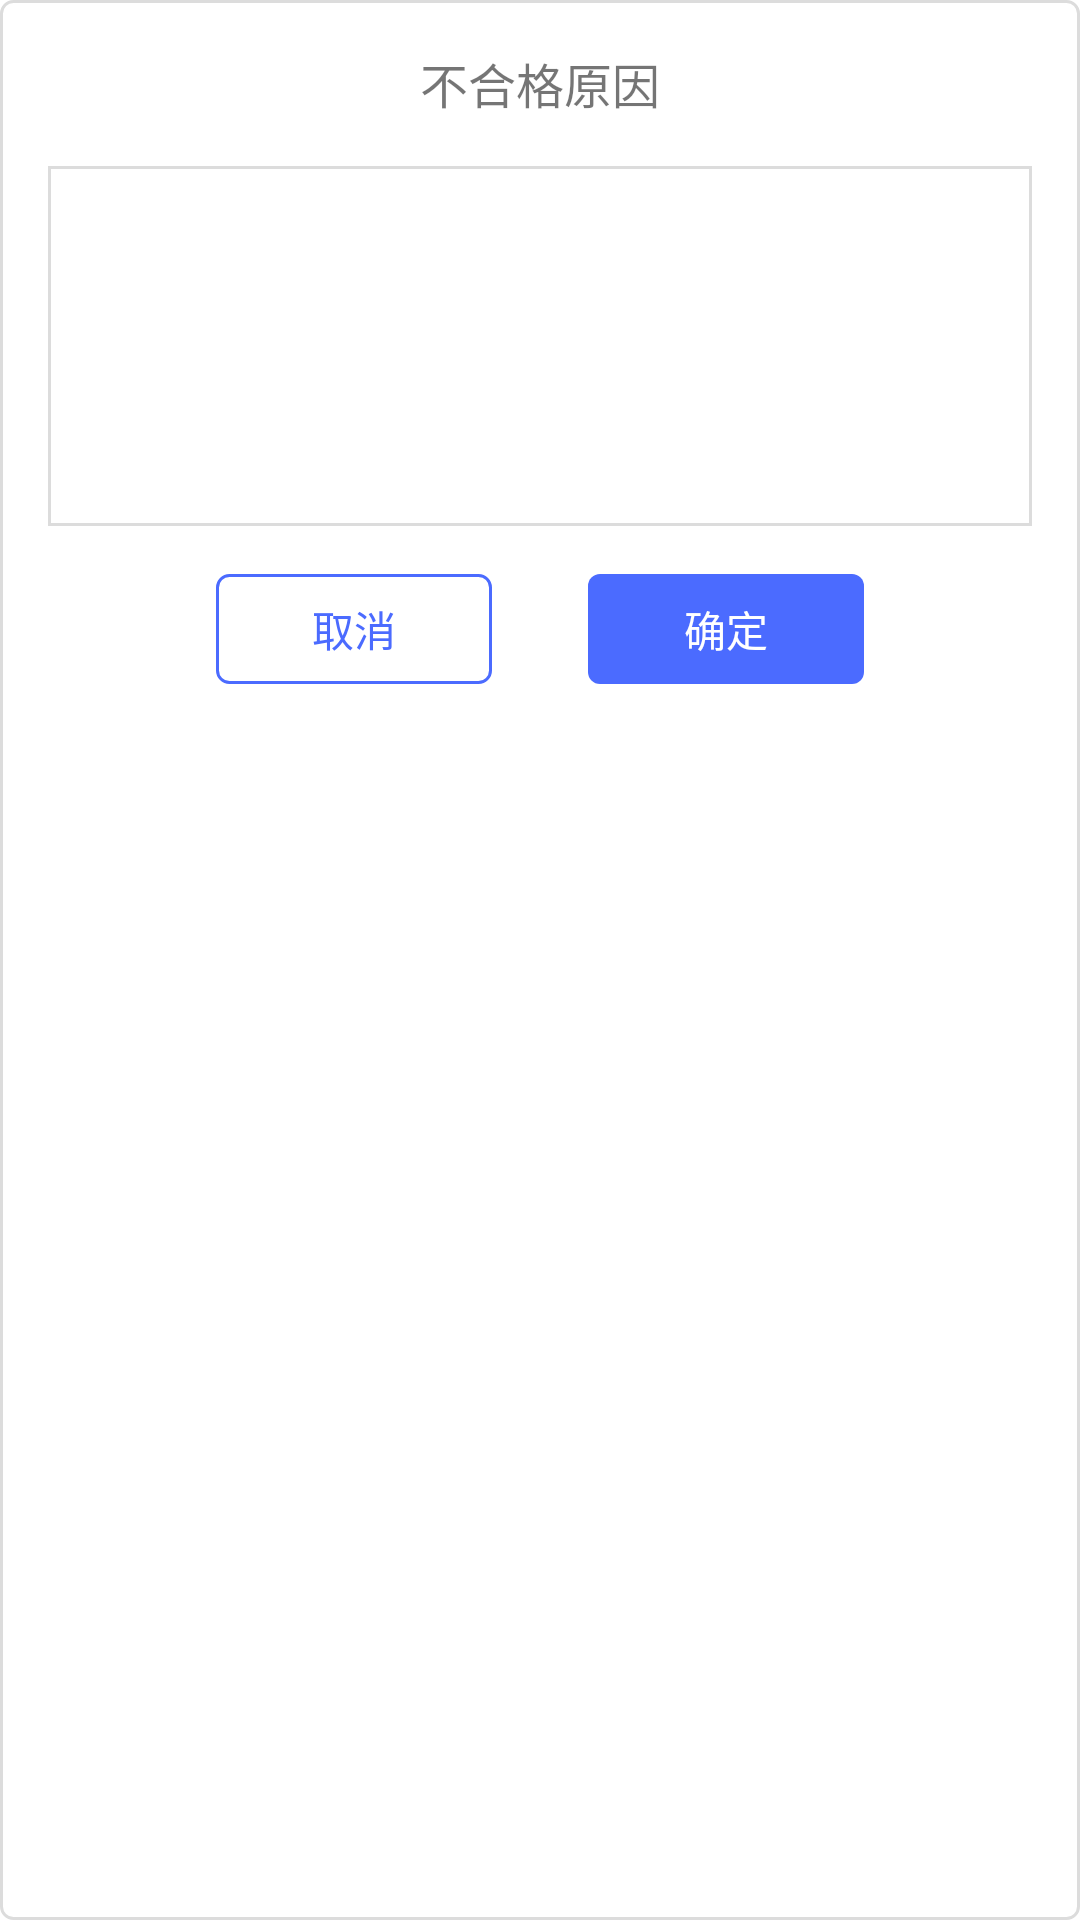

Produce the Android XML layout that renders to this screen, including the resource entries it uses.
<!-- AndroidManifest.xml: activity theme CustomDialogStyle -->
<!-- res/layout/activity_et_dialog.xml -->
<?xml version="1.0" encoding="utf-8"?>
<RelativeLayout xmlns:android="http://schemas.android.com/apk/res/android"
    xmlns:app="http://schemas.android.com/apk/res-auto"
    xmlns:tools="http://schemas.android.com/tools"
    android:layout_width="match_parent"
    android:layout_height="wrap_content"
    android:background="@drawable/shape_white_round_rect"
    android:padding="16dp">

    <TextView
        android:id="@+id/dialog_title"
        android:layout_width="wrap_content"
        android:layout_height="wrap_content"
        android:layout_centerHorizontal="true"
        android:text="不合格原因"
        android:textSize="@dimen/text_secondary_title" />


    <EditText
        android:id="@+id/et_dialog_content"
        android:layout_width="match_parent"
        android:layout_height="120dp"
        android:layout_below="@+id/dialog_title"
        android:layout_marginTop="16dp"
        android:gravity="top"
        android:padding="8dp"
        android:background="@drawable/shape_et_rect"
        android:textSize="@dimen/text_secondary_title" />

    <LinearLayout
        android:layout_width="match_parent"
        android:layout_height="wrap_content"
        android:layout_below="@+id/et_dialog_content"
        android:layout_marginHorizontal="56dp"
        android:layout_marginTop="16dp"
        android:orientation="horizontal">

        <TextView
            android:id="@+id/tv_dialog_cancel"
            android:layout_width="0dp"
            android:layout_height="wrap_content"
            android:layout_weight="1"
            android:background="@drawable/selector_btn_sms"
            android:gravity="center"
            android:padding="8dp"
            android:text="取消"
            android:textColor="@color/blue_text" />

        <TextView
            android:id="@+id/tv_dialog_ensure"
            android:layout_width="0dp"
            android:layout_height="wrap_content"
            android:layout_marginLeft="32dp"
            android:layout_weight="1"
            android:background="@drawable/selector_btn_blue"
            android:gravity="center"
            android:padding="8dp"
            android:text="确定"
            android:textColor="@color/white" />

    </LinearLayout>

</RelativeLayout>
<!-- resources referenced by this layout -->
<resources>
  <color name="blue_text">#4B6BFF</color>
  <color name="white">#ffffff</color>
  <dimen name="text_secondary_title">16sp</dimen>
  <!-- drawable selector_btn_blue (drawable) -->
  <?xml version="1.0" encoding="utf-8"?>
  <selector xmlns:android="http://schemas.android.com/apk/res/android">
      <item android:state_focused="true" android:drawable="@drawable/shape_btn_blue_s"/>
      <item android:state_pressed="true" android:drawable="@drawable/shape_btn_blue_s" />
      <item android:state_enabled="false" android:drawable="@drawable/shape_btn_disable" />
      <item android:drawable="@drawable/shape_btn_blue_n" />
  </selector>
  <!-- drawable selector_btn_sms (drawable) -->
  <?xml version="1.0" encoding="utf-8"?>
  <selector xmlns:android="http://schemas.android.com/apk/res/android">
      <item android:state_focused="true" android:drawable="@drawable/shape_blue_round_rect"/>
      <item android:state_pressed="true" android:drawable="@drawable/shape_blue_round_rect" />
      <item android:state_enabled="false" android:drawable="@drawable/shape_btn_disable" />
      <item android:drawable="@drawable/shape_blue_round_rect" />
  </selector>
  <!-- drawable shape_et_rect (drawable) -->
  <?xml version="1.0" encoding="utf-8"?>
  <shape xmlns:android="http://schemas.android.com/apk/res/android">
  
      <stroke
          android:width="1dp"
          android:color="@color/divider_black_base" />
  
  </shape>
  <!-- drawable shape_white_round_rect (drawable) -->
  <?xml version="1.0" encoding="utf-8"?>
  <shape xmlns:android="http://schemas.android.com/apk/res/android">
  
      <solid android:color="@color/white" />
      <stroke
          android:width="1dp"
          android:color="@color/divider_black_base" />
      <corners android:radius="4dp" />
  </shape>
  <style name="CustomDialogStyle" parent="Theme.AppCompat.Light.NoActionBar">
  
          <item name="android:windowBackground">@android:color/transparent</item>
          <item name="android:windowContentOverlay">@null</item>
          <item name="android:windowIsFloating">true</item>
          <item name="android:windowFrame">@null</item>
          <item name="android:backgroundDimEnabled">true</item>
          <item name="android:windowNoTitle">true</item>
          <item name="android:windowIsTranslucent">true</item>
          
          <item name="android:windowCloseOnTouchOutside">false</item>
      </style>
  <!-- drawable shape_btn_blue_s (drawable) -->
  <?xml version="1.0" encoding="utf-8"?>
  <shape xmlns:android="http://schemas.android.com/apk/res/android">
      <corners android:radius="4dp"/>
  
      <solid android:color="@color/colorPrimaryDark"/>
  </shape>
  <!-- drawable shape_btn_disable (drawable) -->
  <?xml version="1.0" encoding="utf-8"?>
  <shape xmlns:android="http://schemas.android.com/apk/res/android">
      <corners android:radius="4dp"/>
  
      <solid android:color="@color/btn_disable"/>
  </shape>
  <!-- drawable shape_btn_blue_n (drawable) -->
  <?xml version="1.0" encoding="utf-8"?>
  <shape xmlns:android="http://schemas.android.com/apk/res/android">
      <corners android:radius="4dp"/>
  
      <solid android:color="@color/colorPrimary"/>
  </shape>
  <!-- drawable shape_blue_round_rect (drawable) -->
  <?xml version="1.0" encoding="utf-8"?>
  <shape xmlns:android="http://schemas.android.com/apk/res/android">
  
      <solid android:color="@color/white" />
      <stroke
          android:width="1dp"
          android:color="@color/colorPrimary" />
      <corners android:radius="4dp" />
  </shape>
  <color name="divider_black_base">#FFDCDCDC</color>
  <color name="colorPrimaryDark">#FF3C57CF</color>
  <color name="btn_disable">#C8CEDA</color>
  <color name="colorPrimary">#4B6BFF</color>
</resources>
